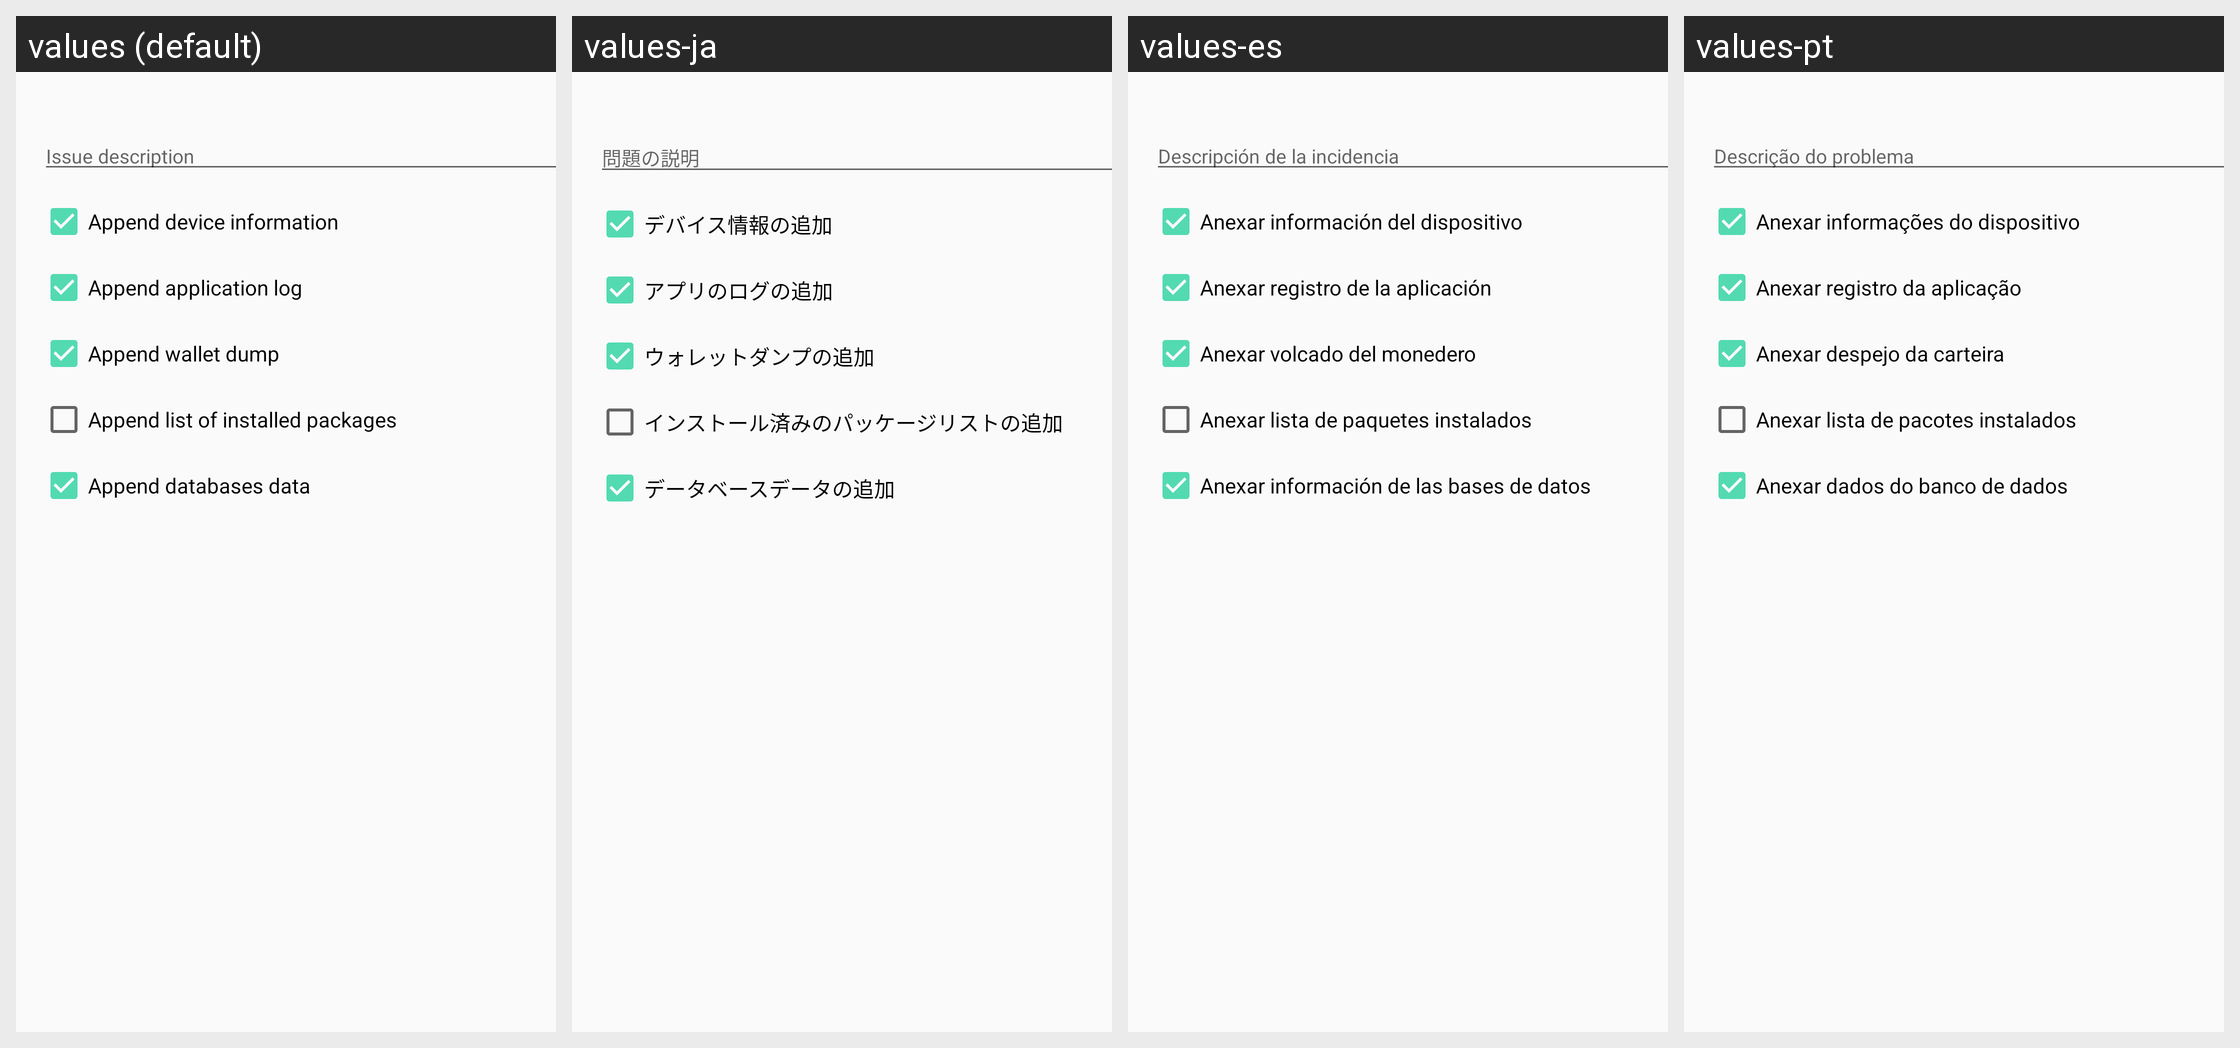

For this localized Android screen grid, give each drawn string resource with its value in every locale shown.
Android screen res/layout/report_issue_dialog.xml rendered under 4 locales, left to right: values (default), values-ja, values-es, values-pt. Device: Nexus 5 (rendered at 1080×1920; each locale shown at half size, 540×960, under a caption strip naming it); theme AppTheme.
Other locales in the repository, not shown: values-cs, values-de, values-fi, values-fr, values-ko, values-nl, values-sk.
Strings drawn on this screen, with the default value and each locale's value (text and hints the layout hard-codes, and strings that could not be matched under every locale, appear in the picture but are not listed):

report_issue_dialog_description
  values: Issue description
  values-ja: 問題の説明
  values-es: Descripción de la incidencia
  values-pt: Descrição do problema

report_issue_dialog_collect_device_info
  values: Append device information
  values-ja: デバイス情報の追加
  values-es: Anexar información del dispositivo
  values-pt: Anexar informações do dispositivo

report_issue_dialog_collect_application_log
  values: Append application log
  values-ja: アプリのログの追加
  values-es: Anexar registro de la aplicación
  values-pt: Anexar registro da aplicação

report_issue_dialog_collect_wallet_dump
  values: Append wallet dump
  values-ja: ウォレットダンプの追加
  values-es: Anexar volcado del monedero
  values-pt: Anexar despejo da carteira

report_issue_dialog_collect_installed_packages
  values: Append list of installed packages
  values-ja: インストール済みのパッケージリストの追加
  values-es: Anexar lista de paquetes instalados
  values-pt: Anexar lista de pacotes instalados

report_issue_dialog_collect_db_data
  values: Append databases data
  values-ja: データベースデータの追加
  values-es: Anexar información de las bases de datos
  values-pt: Anexar dados do banco de dados
